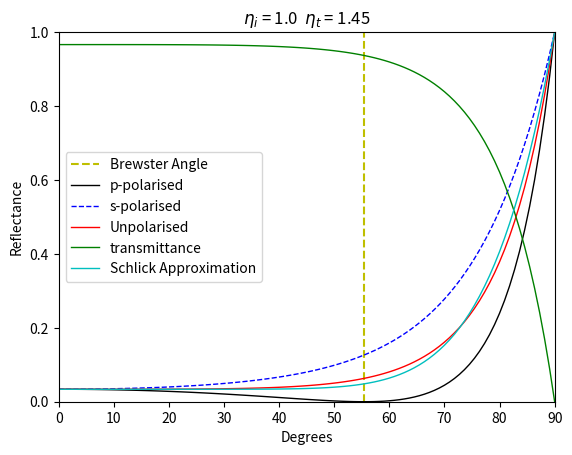

Recreate this plot in Python.
import matplotlib.pyplot as plt
import math
import numpy as np

def schlick_approximation(theta_i,r_0):
    return r_0 + (1.-r_0)*((1. - math.cos(theta_i))**5.)

def index_of_refraction(n,k):
    theta_deg = 0

    fresnel = []
    while theta_deg <= 90:
        theta = math.radians(theta_deg)

        a = math.sqrt((math.sqrt((n**2-k**2-(math.sin(theta))**2)**2 +
                                 ((4 * n**2) * k**2)) + (n**2 - k**2 -
                                            (math.sin(theta))**2))/2)

        b = math.sqrt((math.sqrt((n**2-k**2-(math.sin(theta))**2)**2 +
                                 ((4 * n**2) * k**2)) - (n**2 - k**2 -
                                            (math.sin(theta))**2))/2)

        Fs = (a**2+b**2-(2 * a * math.cos(theta))+
              (math.cos(theta))**2)/(a**2+b**2 +
                            (2 * a * math.cos(theta))+(math.cos(theta))**2)

        Fp = Fs * ((a**2+b**2 -
                    (2 * a * math.sin(theta) * math.tan(theta)) +
                    (math.sin(theta))**2*(math.tan(theta))**2)/(a**2+b**2 +
                    (2 * a * math.sin(theta) * math.tan(theta)) +
                    (math.sin(theta))**2*(math.tan(theta))**2))

        R = (Fs + Fp)/2

        fresnel.append((R, Fs, Fp))

        theta_deg += 1
    return fresnel


def fresnel_function(eta_i,eta_t,theta_i):
    fresnel = []
    theta_t = math.asin((eta_i/eta_t)*math.sin(theta_i))

    p_polarised_reflectance = ((eta_t*math.cos(theta_i)-eta_i*math.cos(theta_t))/(eta_t*math.cos(theta_i)+eta_i*math.cos(theta_t))) ** 2
    s_polarised_reflectance = ((eta_i*math.cos(theta_i)-eta_t*math.cos(theta_t))/(eta_i*math.cos(theta_i)+eta_t*math.cos(theta_t))) ** 2

    Fr = (0.5) * (p_polarised_reflectance + s_polarised_reflectance)
    Tr = 1 - Fr

    return p_polarised_reflectance,s_polarised_reflectance,Fr,Tr

def main(eta_i,eta_t):
    plt.figure()
    if eta_i < eta_t:
        bound = 90
        brewster = math.degrees(math.atan(eta_t/eta_i))
        deg_points  = np.linspace(0,bound,100)
        plt.vlines(brewster, 0., 1., colors='y', linestyles="dashed",label='Brewster Angle')
    else:
        critical = math.degrees(math.asin(eta_t/eta_i))
        deg_points  = np.linspace(0,critical,100)
        plt.vlines(critical, 0., 1., colors='m', linestyles="dashed",label='Critical Angle')
    p_polarised = np.zeros(100)
    s_polarised = np.zeros(100)
    reflectance = np.zeros(100)
    transmittance=np.zeros(100)
    sch_approx  = np.zeros(100)

    p,s,r_0,t = fresnel_function(eta_i,eta_t,0)


    i = 0
    while i < 100:
        theta = math.radians(deg_points[i])
        p_polarised[i],s_polarised[i],reflectance[i],transmittance[i] = fresnel_function(eta_i,eta_t,theta)
        sch_approx[i] = schlick_approximation(np.arcsin(max(1, (eta_i/eta_t)) * np.sin(theta)), r_0)
        i += 1

    plt.plot(deg_points,p_polarised,'-k',linewidth=1,label='p-polarised')
    plt.plot(deg_points,s_polarised,'--b',linewidth=1,label='s-polarised')
    plt.plot(deg_points,reflectance,'-r',linewidth=1,label='Unpolarised')
    plt.plot(deg_points,transmittance,'-g',linewidth=1,label='transmittance')
    plt.plot(deg_points,sch_approx,'-c',linewidth=1,label='Schlick Approximation')
    plt.xlim(0,90)
    plt.ylim(0,1)
    plt.xlabel('Degrees')
    plt.ylabel('Reflectance')
    plt.title('$\eta_i$ = ' + str(eta_i) + '  ' + '$\eta_t$ = ' + str(eta_t))
    plt.legend()
    plt.show()


main(1.00,1.45)
